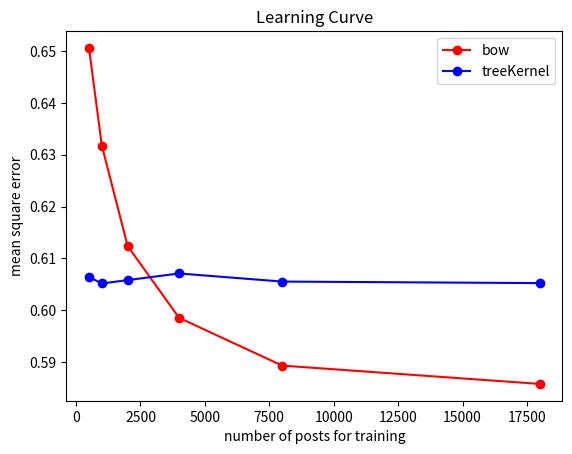

The script that saved this image:
import matplotlib.pyplot as plt
#bow
plt.plot([500, 1000, 2000, 4000, 8000, 18000], [0.650593405119,0.631781876476,0.612408550249,0.598554536745,0.589350747735,0.585818753687], 'ro-', label="bow")
#pipeline
plt.plot([500, 1000, 2000, 4000, 8000, 18000], [0.606446917787,0.605181734254,0.605831208235,0.607114050747,0.605549739529,0.605255194522], 'bo-', label="treeKernel")
#plt.axis([0, 6, 0, 20])
plt.title('Learning Curve')
plt.legend(loc='upper right')
plt.ylabel('mean square error')
plt.xlabel('number of posts for training')
#plt.plot(x,y,'bo-',markevery=100)
plt.show()



